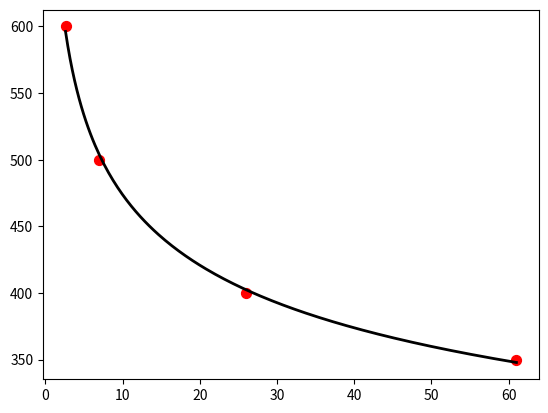

Generate this figure with matplotlib:
############### EQU 7 ######################

import numpy as np
import matplotlib.pyplot as plt

f=lambda a,b,x:a*(x**b)

x=np.array([61,26,7,2.6])
y=np.array([350,400,500,600])

plt.scatter(x,y,color='red',s=50)
n=len(x)

X=np.log10(x)
Y=np.log10(y)

sX = np.sum(X)
sy = np.sum(Y)
sX2 = np.sum(X**2)
sXy=np.dot(X,Y)

A=np.matrix(str(sX)+' '+str(n)+';'+str(sX2)+' '+str(sX))
b= np.matrix(str(sy)+';'+str(sXy))
sol=np.linalg.solve(A,b)

xplt=np.linspace(x[0],x[-1],200)
yplt=np.array([],float)

for i in xplt:
    yp=f(10**(sol[1,0]),sol[0],i)
    yplt=np.append(yplt,yp)

print(sol[0,0],10**(sol[1,0]))
plt.plot(xplt,yplt,color='black',linewidth=2)
plt.show()

